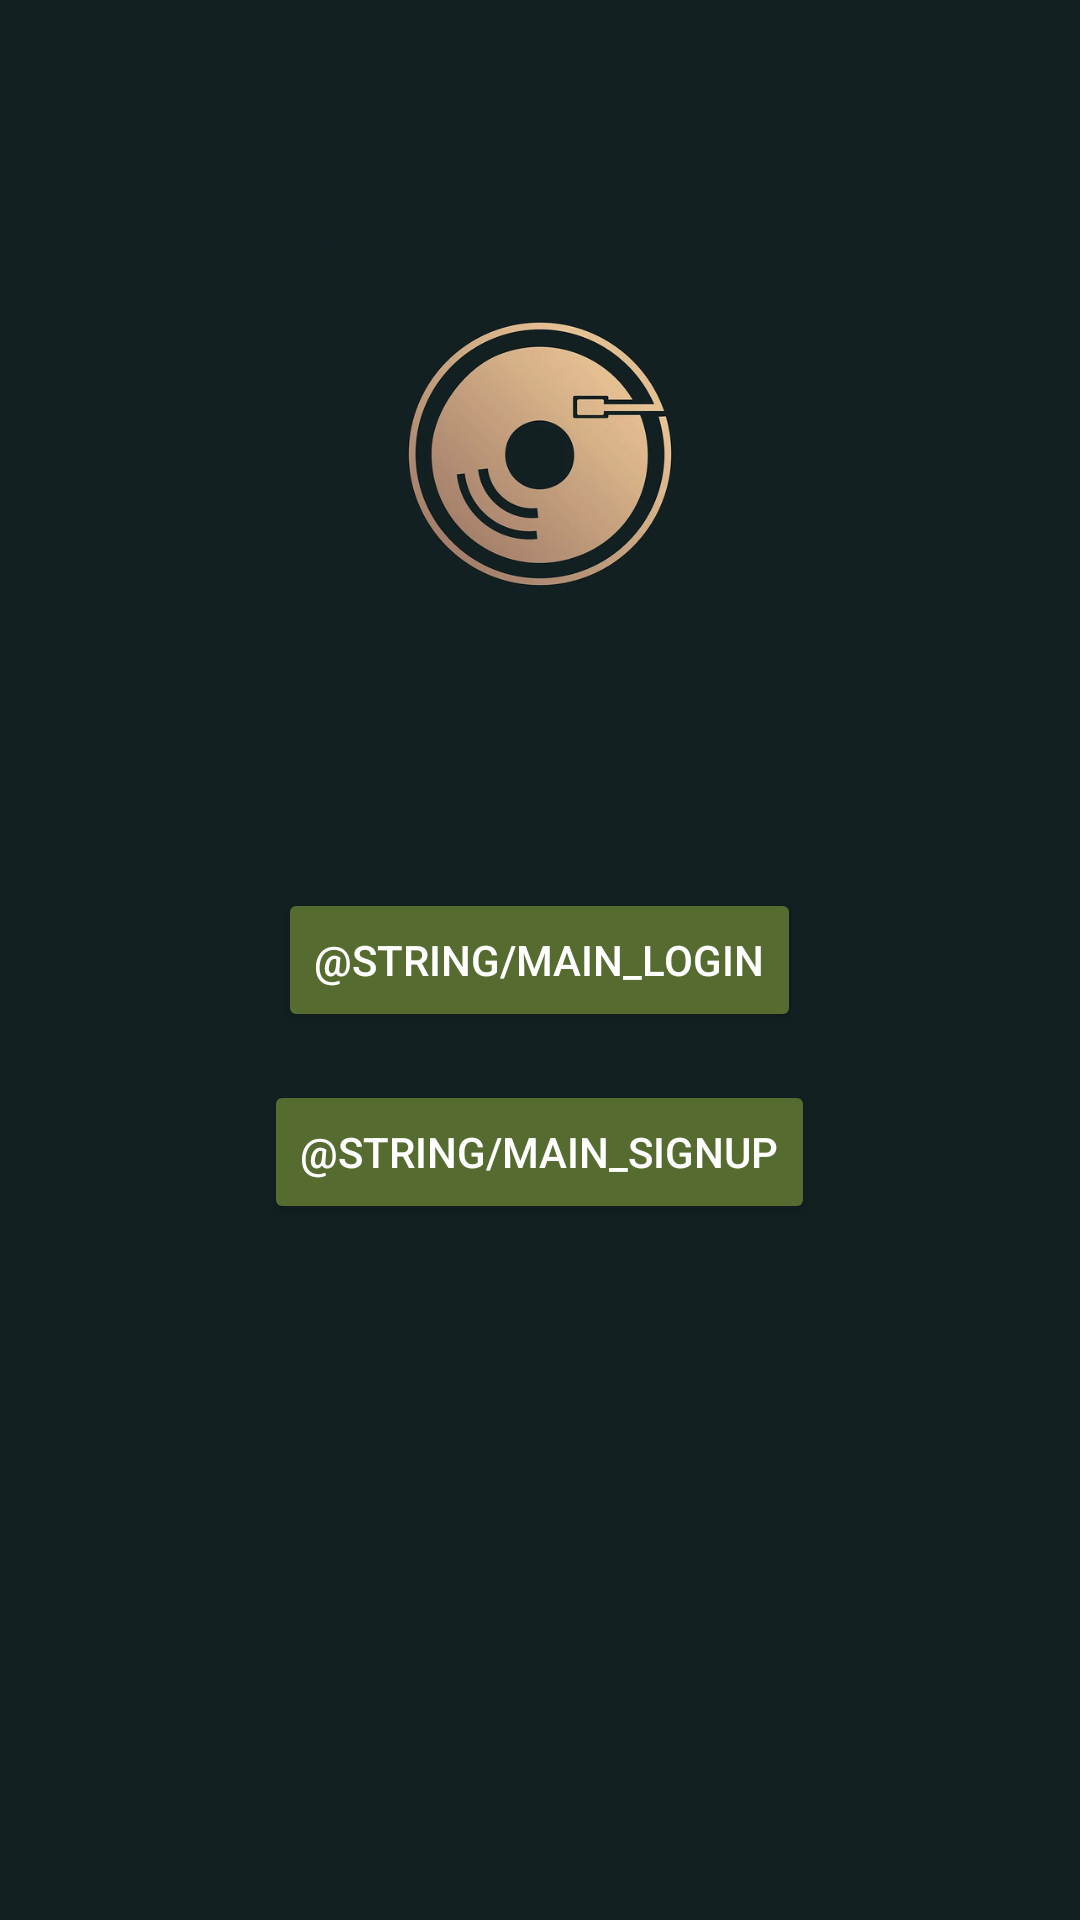

Layout XML and referenced resources for this Android screen:
<!-- AndroidManifest.xml: activity theme Theme.UnipiPLIShopping -->
<!-- res/layout/activity_main.xml -->
<?xml version="1.0" encoding="utf-8"?>
<RelativeLayout xmlns:android="http://schemas.android.com/apk/res/android"
    android:layout_width="match_parent"
    android:layout_height="match_parent"
    android:padding="16dp"
    android:background="#122021">

    
    <ImageView
        android:id="@+id/appLogo"
        android:layout_width="300dp"
        android:layout_height="300dp"
        android:src="@drawable/vinyl"
        android:layout_centerHorizontal="true"
        android:layout_marginBottom="10dp"
        android:layout_above="@id/btnLogin"
        android:contentDescription="App Logo"/>

    <Button
        android:id="@+id/btnLogin"
        android:layout_width="wrap_content"
        android:layout_height="wrap_content"
        android:text="@string/main_login"
        android:textColor="#FFFFFF"
        android:layout_centerHorizontal="true"
        android:layout_centerVertical="true"
        android:backgroundTint="#556B2F"
        android:paddingVertical="12dp" />

    <Button
        android:id="@+id/btnSignup"
        android:layout_width="wrap_content"
        android:layout_height="wrap_content"
        android:text="@string/main_signup"
        android:textColor="#FFFFFF"
        android:layout_below="@id/btnLogin"
        android:layout_centerHorizontal="true"
        android:layout_marginTop="16dp"
        android:backgroundTint="#556B2F"
        android:paddingVertical="12dp" />

</RelativeLayout>
<!-- resources referenced by this layout -->
<resources>
  <!-- drawable vinyl: png bitmap (drawable, 145999 bytes) -->
  <string name="main_login">Σύνδεση</string>
  <string name="main_signup">Εγγραφή</string>
  <style name="Theme.UnipiPLIShopping" parent="Base.Theme.UnipiPLIShopping" />
  <style name="Base.Theme.UnipiPLIShopping" parent="Theme.Material3.DayNight.NoActionBar">
          
          
      </style>
</resources>
